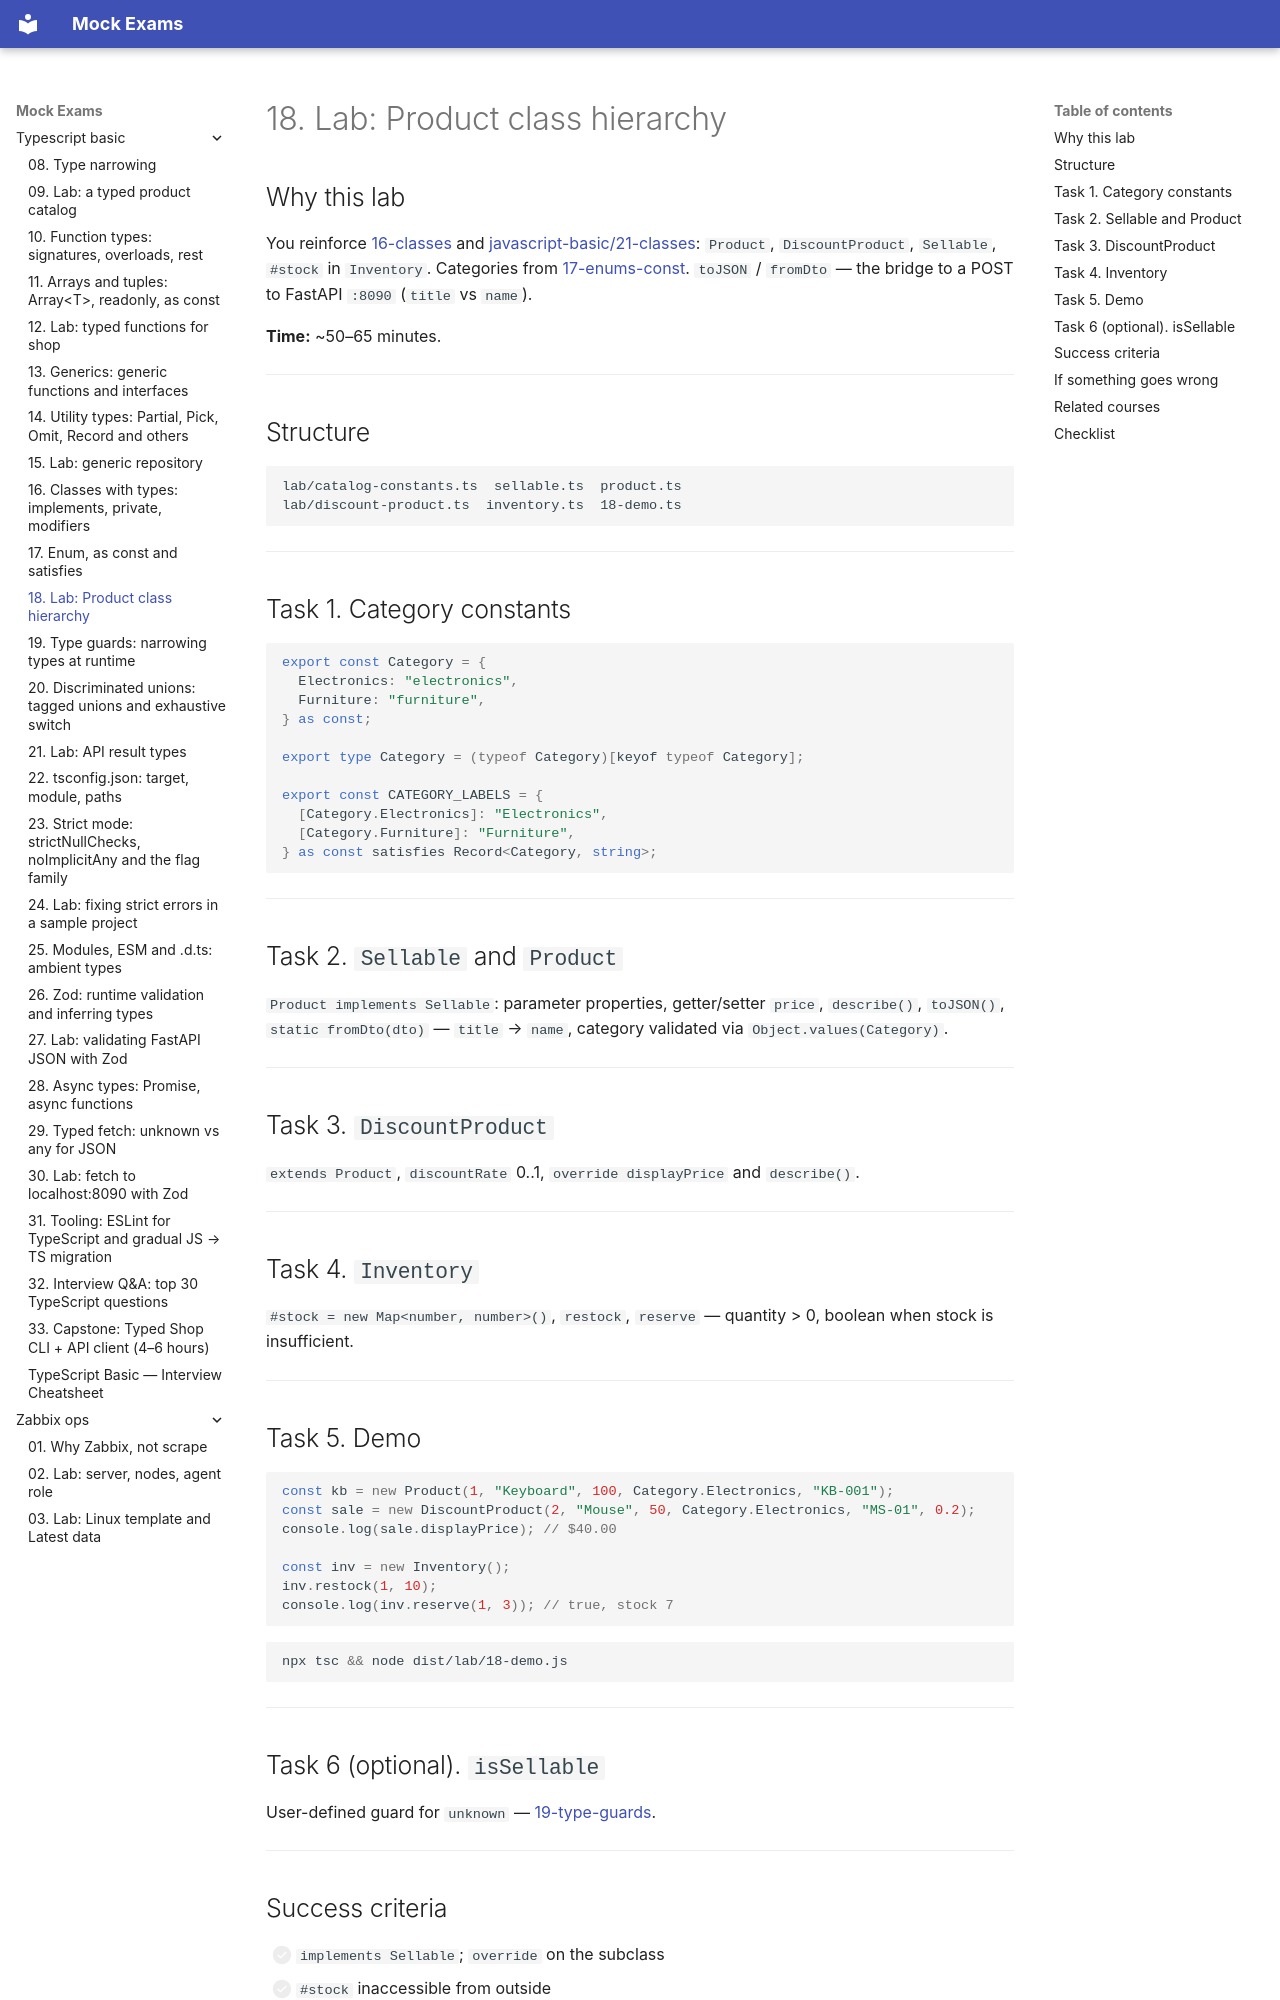

repository: FedorArbuzov/mock-exams · page: typescript-basic/18-lab-classes/index.html · generator: mkdocs

# 18. Lab: Product class hierarchy

## Why this lab

You reinforce [16-classes](16-classes.md) and [javascript-basic/21-classes](../javascript-basic/21-classes.md): `Product`, `DiscountProduct`, `Sellable`, `#stock` in `Inventory`. Categories from [17-enums-const](17-enums-const.md). `toJSON` / `fromDto` — the bridge to a POST to FastAPI `:8090` (`title` vs `name`).

**Time:** ~50–65 minutes.

---

## Structure

```text
lab/catalog-constants.ts  sellable.ts  product.ts
lab/discount-product.ts  inventory.ts  18-demo.ts
```

---

## Task 1. Category constants

```typescript
export const Category = {
  Electronics: "electronics",
  Furniture: "furniture",
} as const;

export type Category = (typeof Category)[keyof typeof Category];

export const CATEGORY_LABELS = {
  [Category.Electronics]: "Electronics",
  [Category.Furniture]: "Furniture",
} as const satisfies Record<Category, string>;
```

---

## Task 2. `Sellable` and `Product`

`Product implements Sellable`: parameter properties, getter/setter `price`, `describe()`, `toJSON()`, `static fromDto(dto)` — `title` → `name`, category validated via `Object.values(Category)`.

---

## Task 3. `DiscountProduct`

`extends Product`, `discountRate` 0..1, `override displayPrice` and `describe()`.

---

## Task 4. `Inventory`

`#stock = new Map<number, number>()`, `restock`, `reserve` — quantity > 0, boolean when stock is insufficient.

---

## Task 5. Demo

```typescript
const kb = new Product(1, "Keyboard", 100, Category.Electronics, "KB-001");
const sale = new DiscountProduct(2, "Mouse", 50, Category.Electronics, "MS-01", 0.2);
console.log(sale.displayPrice); // $40.00

const inv = new Inventory();
inv.restock(1, 10);
console.log(inv.reserve(1, 3)); // true, stock 7
```

```bash
npx tsc && node dist/lab/18-demo.js
```

---
